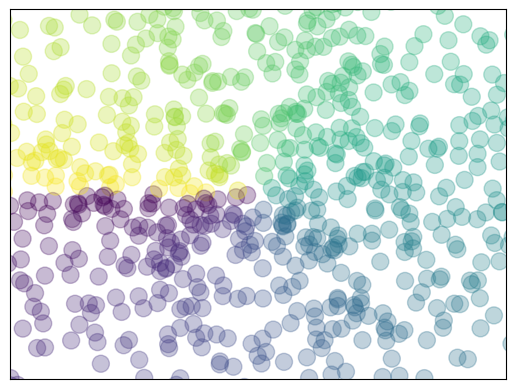

Source code (Python):
"""
Gráficos de barras: Modificá el siguiente código para generar un gráfico similar al que se muestra: tenés que agregar etiquetas para las barras rojas cuidando la alineación del texto.

Coordenadas polares: A partir de este código, generá un gráfico como el siguiente.

Setear el color de un scatter plot: Modificá el código que sigue para generar un gráfico similar al que se muestra, prestando atención a los límites, el tamaño de las marcas, el color, y la transparencia de los trazos.
"""

import matplotlib.pyplot as plt
import numpy as np

"""
# Gráficos de barras
n = 12
X = np.arange(n) # crea vectores con elementos equiespaciados de 0 a n
Y1 = (1 - X / float(n)) * np.random.uniform(0.5, 1.0, n)
Y2 = (1 - X / float(n)) * np.random.uniform(0.5, 1.0, n)

plt.bar(X, +Y1, facecolor='#9999ff', edgecolor='white')
plt.bar(X, -Y2, facecolor='#ff9999', edgecolor='white')

for x, y in zip(X, Y1):
    plt.text(x + 0.4, y + 0.05, '%.2f' % y, ha='right', va= 'bottom')
for x, y in zip(X, Y2): # muestra las etiquetas rojas
    plt.text(x + 0.4, -y - 0.05, '%.2f' % y, ha='right', va= 'top')

plt.ylim(-1.25, 1.25)
plt.xticks([]), plt.yticks([]) # saca las marcas de los ejes
"""

"""
# Coordenadas polares
axes = plt.axes([0.02, 0.02, 0.97, 0.97], polar=True) # polar=True If True, equivalent to projection='polar'

N = 20
theta = np.arange(0., 2 * np.pi, 2 * np.pi / N)
radii = 10 * np.random.rand(N)
width = np.pi / 4 * np.random.rand(N)
bars = plt.bar(theta, radii, width=width, bottom=0.0)

for r, bar in zip(radii, bars):
    bar.set_facecolor(plt.cm.jet(r / 10.))
    bar.set_alpha(0.5)

axes.set_yticklabels([]), axes.set_xticklabels([]) # saca las marcas de los ejes

"""

# Setear el color de un scatter plot
n = 1024
X = np.random.normal(0,1,n)
Y = np.random.normal(0,1,n)
color = np.arctan2(Y, X) # Arco tangente de elementos de Y/X
plt.scatter(X,Y, s=150, c=color, alpha=0.3) # s=shape, c=color, alpha=transparencia
plt.xticks([]), plt.yticks([]) # saca las marcas de los ejes
plt.ylim(-1.25, 1.25) # rango eje y
plt.xlim(-1.25, 1.25) # rango eje x

plt.show()